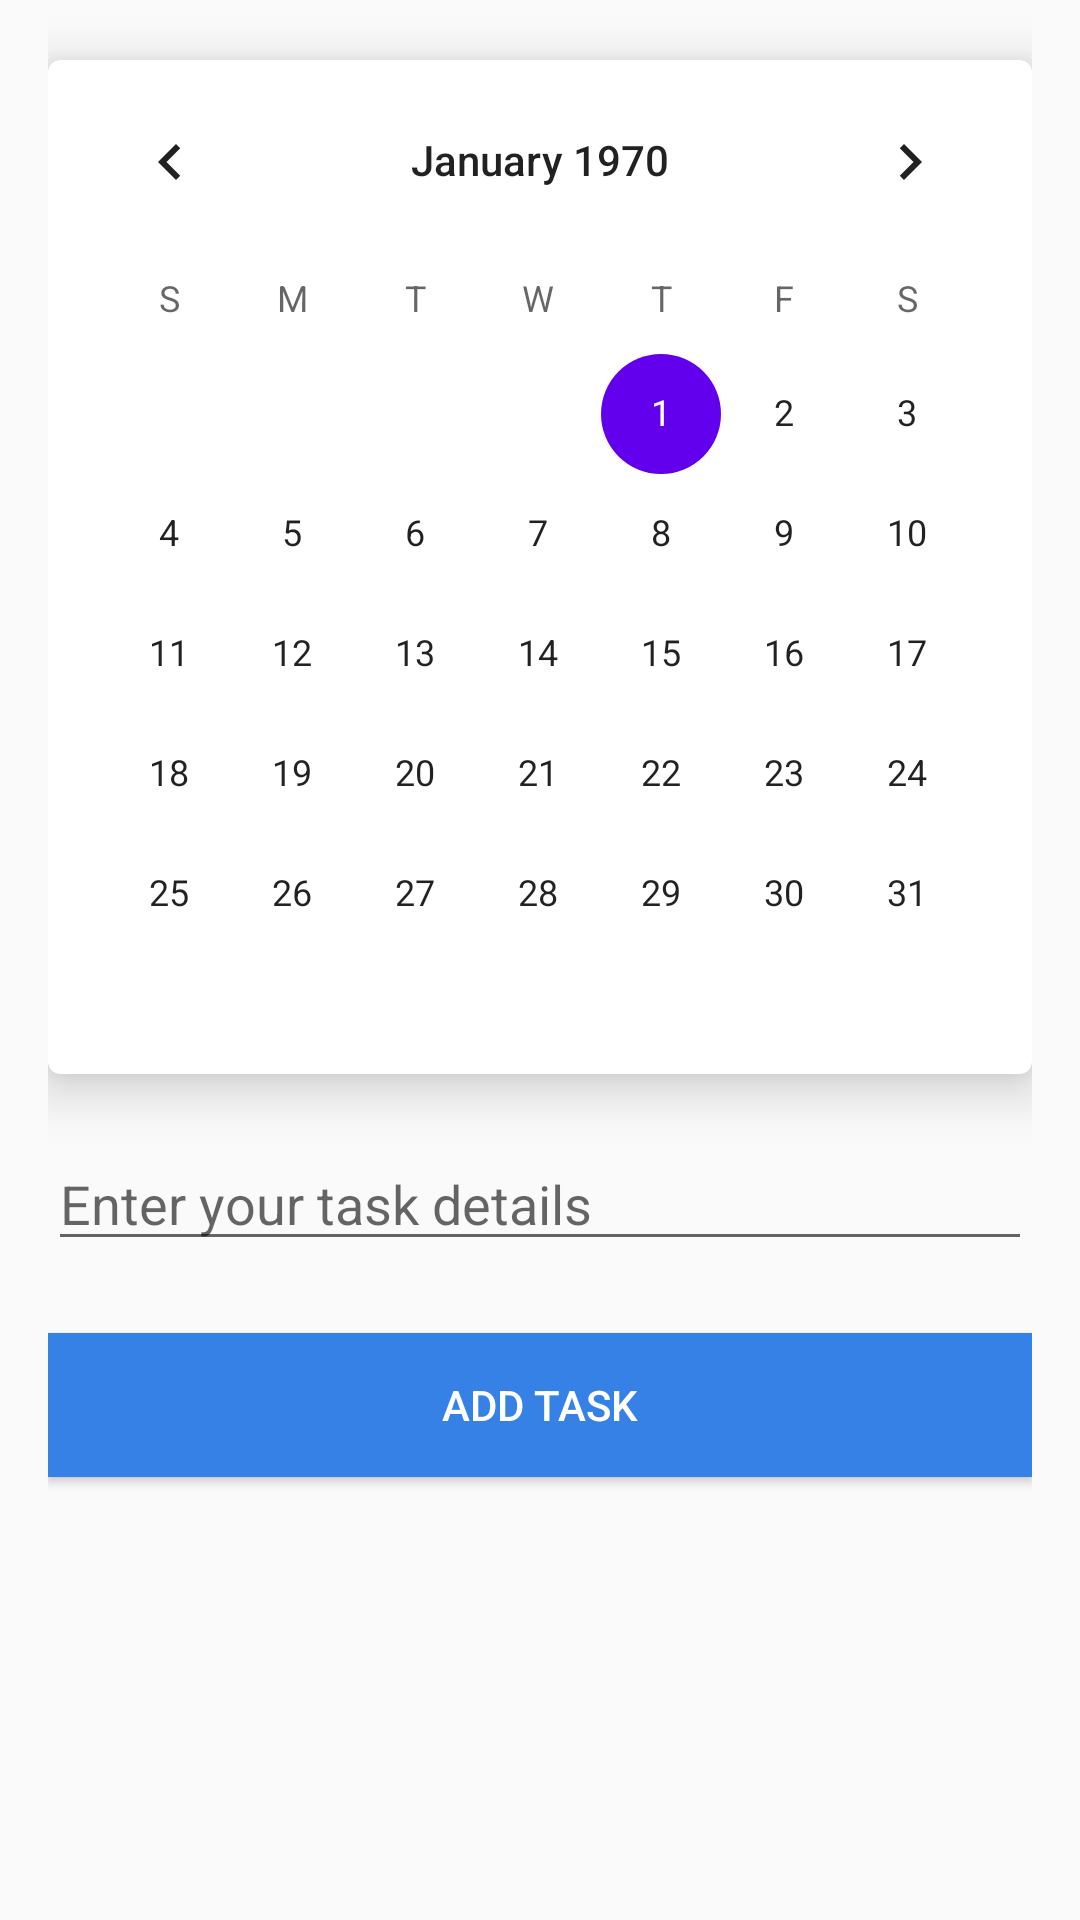

The Android layout XML behind this screen, and the referenced resources:
<!-- AndroidManifest.xml: application theme Theme.TaskPlanner -->
<!-- res/layout/activity_add_task.xml -->
<?xml version="1.0" encoding="utf-8"?>
<ScrollView xmlns:android="http://schemas.android.com/apk/res/android"
    xmlns:app="http://schemas.android.com/apk/res-auto"
    xmlns:tools="http://schemas.android.com/tools"
    android:layout_width="match_parent"
    android:layout_height="match_parent"
    android:orientation="vertical"
    tools:context=".AddTask">

    <LinearLayout
        android:layout_width="match_parent"
        android:layout_height="wrap_content"
        android:orientation="vertical"
        android:paddingLeft="16dp"
        android:paddingRight="16dp">

        <androidx.cardview.widget.CardView
            xmlns:card_view="http://schemas.android.com/apk/res-auto"
            android:layout_width="wrap_content"
            android:layout_height="wrap_content"
            android:layout_gravity="center"
            android:layout_marginTop="20dp"
            android:layout_marginBottom="5dp"
            card_view:cardCornerRadius="4dp"
            card_view:cardElevation="10dp">

            <CalendarView
                android:id="@+id/calenderView"
                android:layout_width="match_parent"
                android:layout_height="wrap_content" />

        </androidx.cardview.widget.CardView>

        <EditText
            android:id="@+id/text_input"
            android:layout_width="match_parent"
            android:layout_height="wrap_content"
            android:layout_marginTop="16dp"
            android:layout_marginBottom="24dp"
            android:freezesText="true"
            android:hint="@string/input"
            android:inputType="text" />

        <Button
            android:id="@+id/add_button"
            android:layout_width="match_parent"
            android:layout_height="wrap_content"
            android:layout_marginBottom="40dp"
            android:background="@color/blue"
            android:text="@string/add_task"
            android:textColor="@color/white" />

        <TextView
            android:id="@+id/output"
            android:layout_width="match_parent"
            android:layout_height="wrap_content"
            android:freezesText="true"
            android:singleLine="false" />
    </LinearLayout>
</ScrollView>
<!-- resources referenced by this layout -->
<resources>
  <color name="blue">#3681E6</color>
  <color name="white">#FFFFFFFF</color>
  <string name="add_task">Add Task</string>
  <string name="input">Enter your task details</string>
  <style name="Theme.TaskPlanner" parent="Theme.AppCompat.Light.NoActionBar">
          
          <item name="colorPrimary">@color/purple_500</item>
          <item name="colorPrimaryDark">@color/purple_700</item>
          <item name="colorAccent">@color/purple_500</item>
          
      </style>
  <color name="purple_500">#FF6200EE</color>
  <color name="purple_700">#FF3700B3</color>
</resources>
